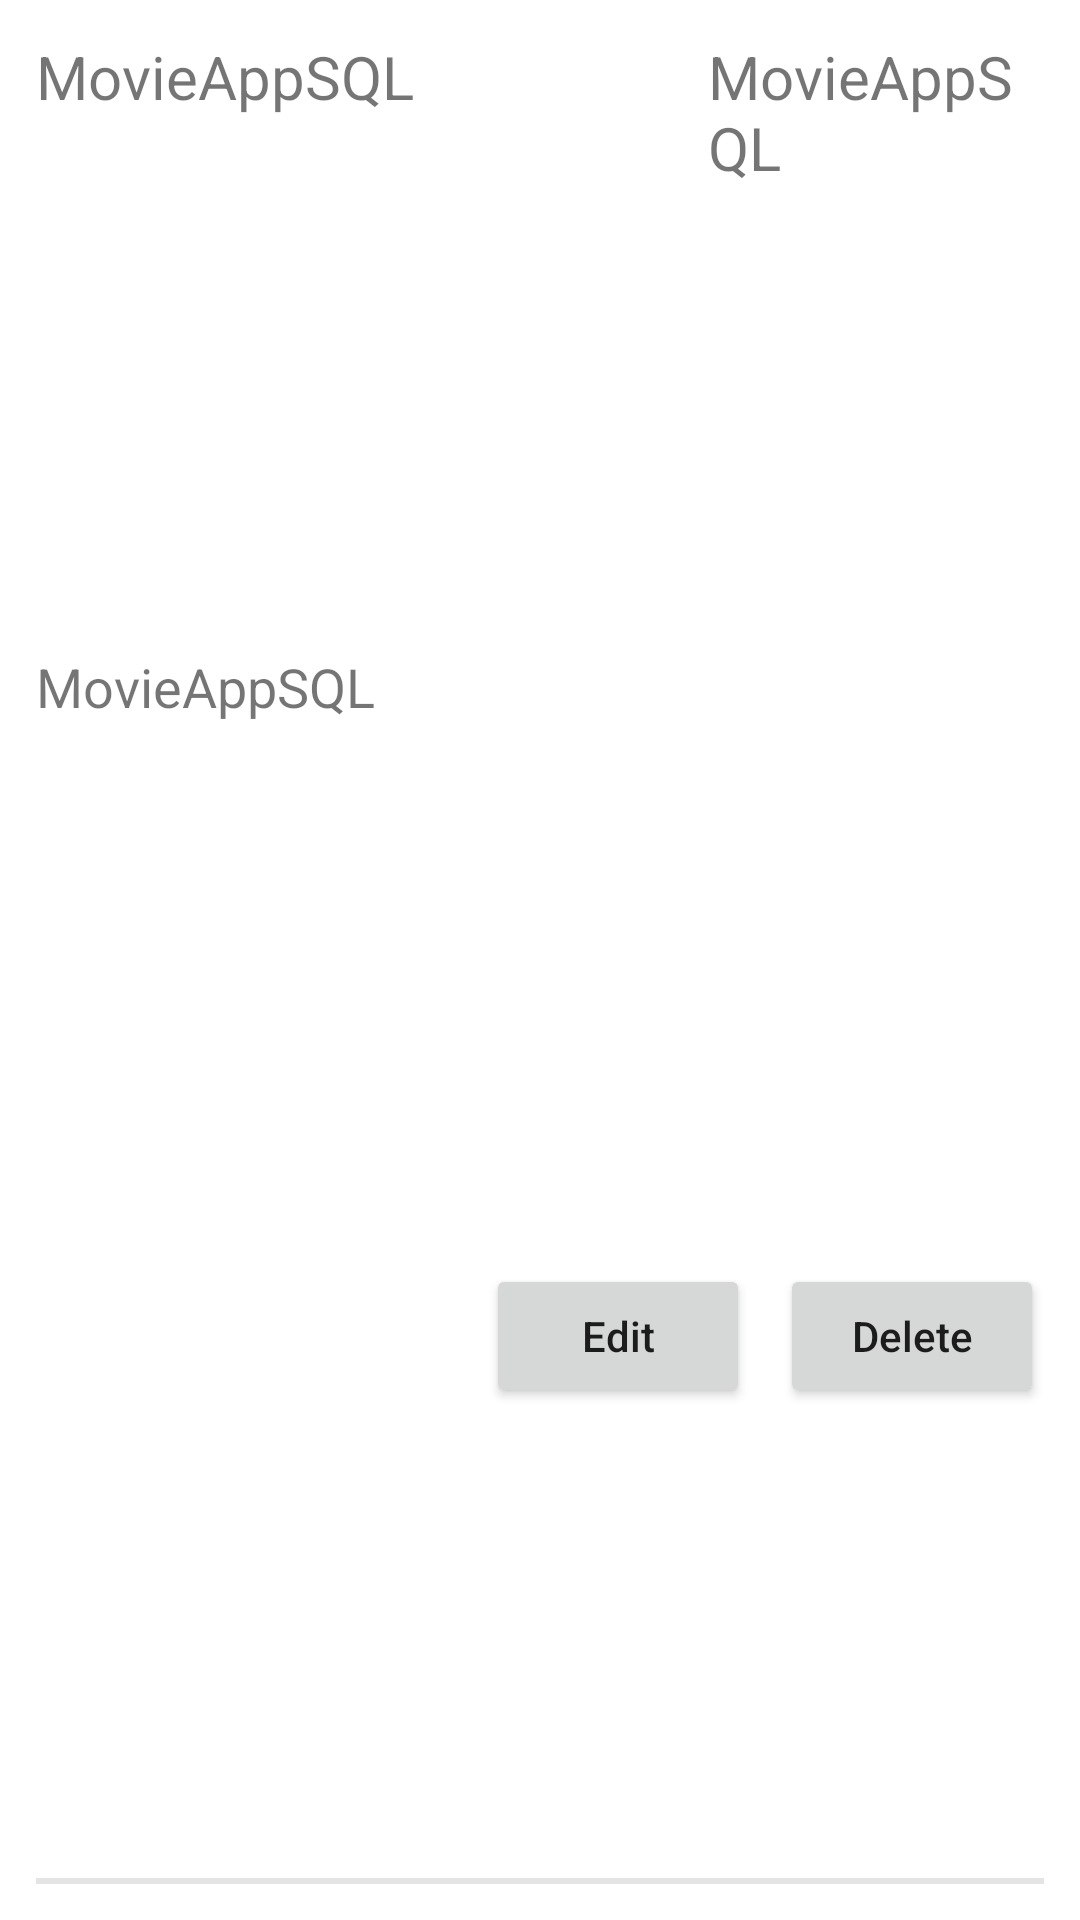

Write the Android layout XML for this screen, with the resource values it uses.
<!-- AndroidManifest.xml: application theme Theme.MovieAppSQL -->
<!-- res/layout/rv_item.xml -->
<?xml version="1.0" encoding="utf-8"?>
<LinearLayout xmlns:android="http://schemas.android.com/apk/res/android"
    android:layout_width="match_parent"
    android:layout_height="wrap_content"
    android:gravity="center"
    android:orientation="vertical"
    android:padding="12dp">


    <LinearLayout
        android:layout_width="match_parent"
        android:layout_height="match_parent"
        android:layout_weight="1"
        android:orientation="horizontal">

        <TextView
            android:id="@+id/nameRv"
            android:layout_width="match_parent"
            android:layout_height="match_parent"
            android:layout_weight="1"
            android:gravity="left"
            android:text="@string/app_name"
            android:textSize="20sp" />

        <TextView
            android:id="@+id/dateRv"
            android:layout_width="match_parent"
            android:layout_height="match_parent"
            android:layout_weight="2"
            android:text="@string/app_name"
            android:textSize="20sp" />

    </LinearLayout>

    <LinearLayout
        android:layout_width="match_parent"
        android:layout_height="match_parent"
        android:layout_weight="1">

        <TextView
            android:id="@+id/authorsRv"
            android:layout_width="match_parent"
            android:layout_height="match_parent"
            android:gravity="left"
            android:maxLines="1"
            android:text="@string/app_name"
            android:textSize="18sp" />

    </LinearLayout>

    <LinearLayout
        android:layout_width="match_parent"
        android:layout_height="match_parent"
        android:layout_weight="1"
        android:gravity="right">

        <Button
            android:id="@+id/editRv"
            android:layout_width="wrap_content"
            android:layout_height="wrap_content"
            android:text="Edit"
            android:textAllCaps="false" />

        <Button
            android:id="@+id/deleteRv"
            android:layout_width="wrap_content"
            android:layout_height="wrap_content"
            android:layout_marginLeft="10dp"
            android:text="Delete"
            android:textAllCaps="false" />

    </LinearLayout>

    <ImageView
        android:layout_width="match_parent"
        android:layout_height="2dp"
        android:background="#1B000000" />

</LinearLayout>
<!-- resources referenced by this layout -->
<resources>
  <string name="app_name">MovieAppSQL</string>
  <style name="Theme.MovieAppSQL" parent="Theme.MaterialComponents.DayNight.DarkActionBar">
          
          <item name="colorPrimary">@color/purple_500</item>
          <item name="colorPrimaryVariant">@color/purple_700</item>
          <item name="colorOnPrimary">@color/white</item>
          
          <item name="colorSecondary">@color/teal_200</item>
          <item name="colorSecondaryVariant">@color/teal_700</item>
          <item name="colorOnSecondary">@color/black</item>
          
          <item name="android:statusBarColor" tools:targetApi="l">?attr/colorPrimaryVariant</item>
          
      </style>
  <color name="purple_500">#66D6EF</color>
  <color name="purple_700">#66D6EF</color>
  <color name="white">#FFFFFFFF</color>
  <color name="teal_200">#FF03DAC5</color>
  <color name="teal_700">#FF018786</color>
  <color name="black">#FF000000</color>
</resources>
